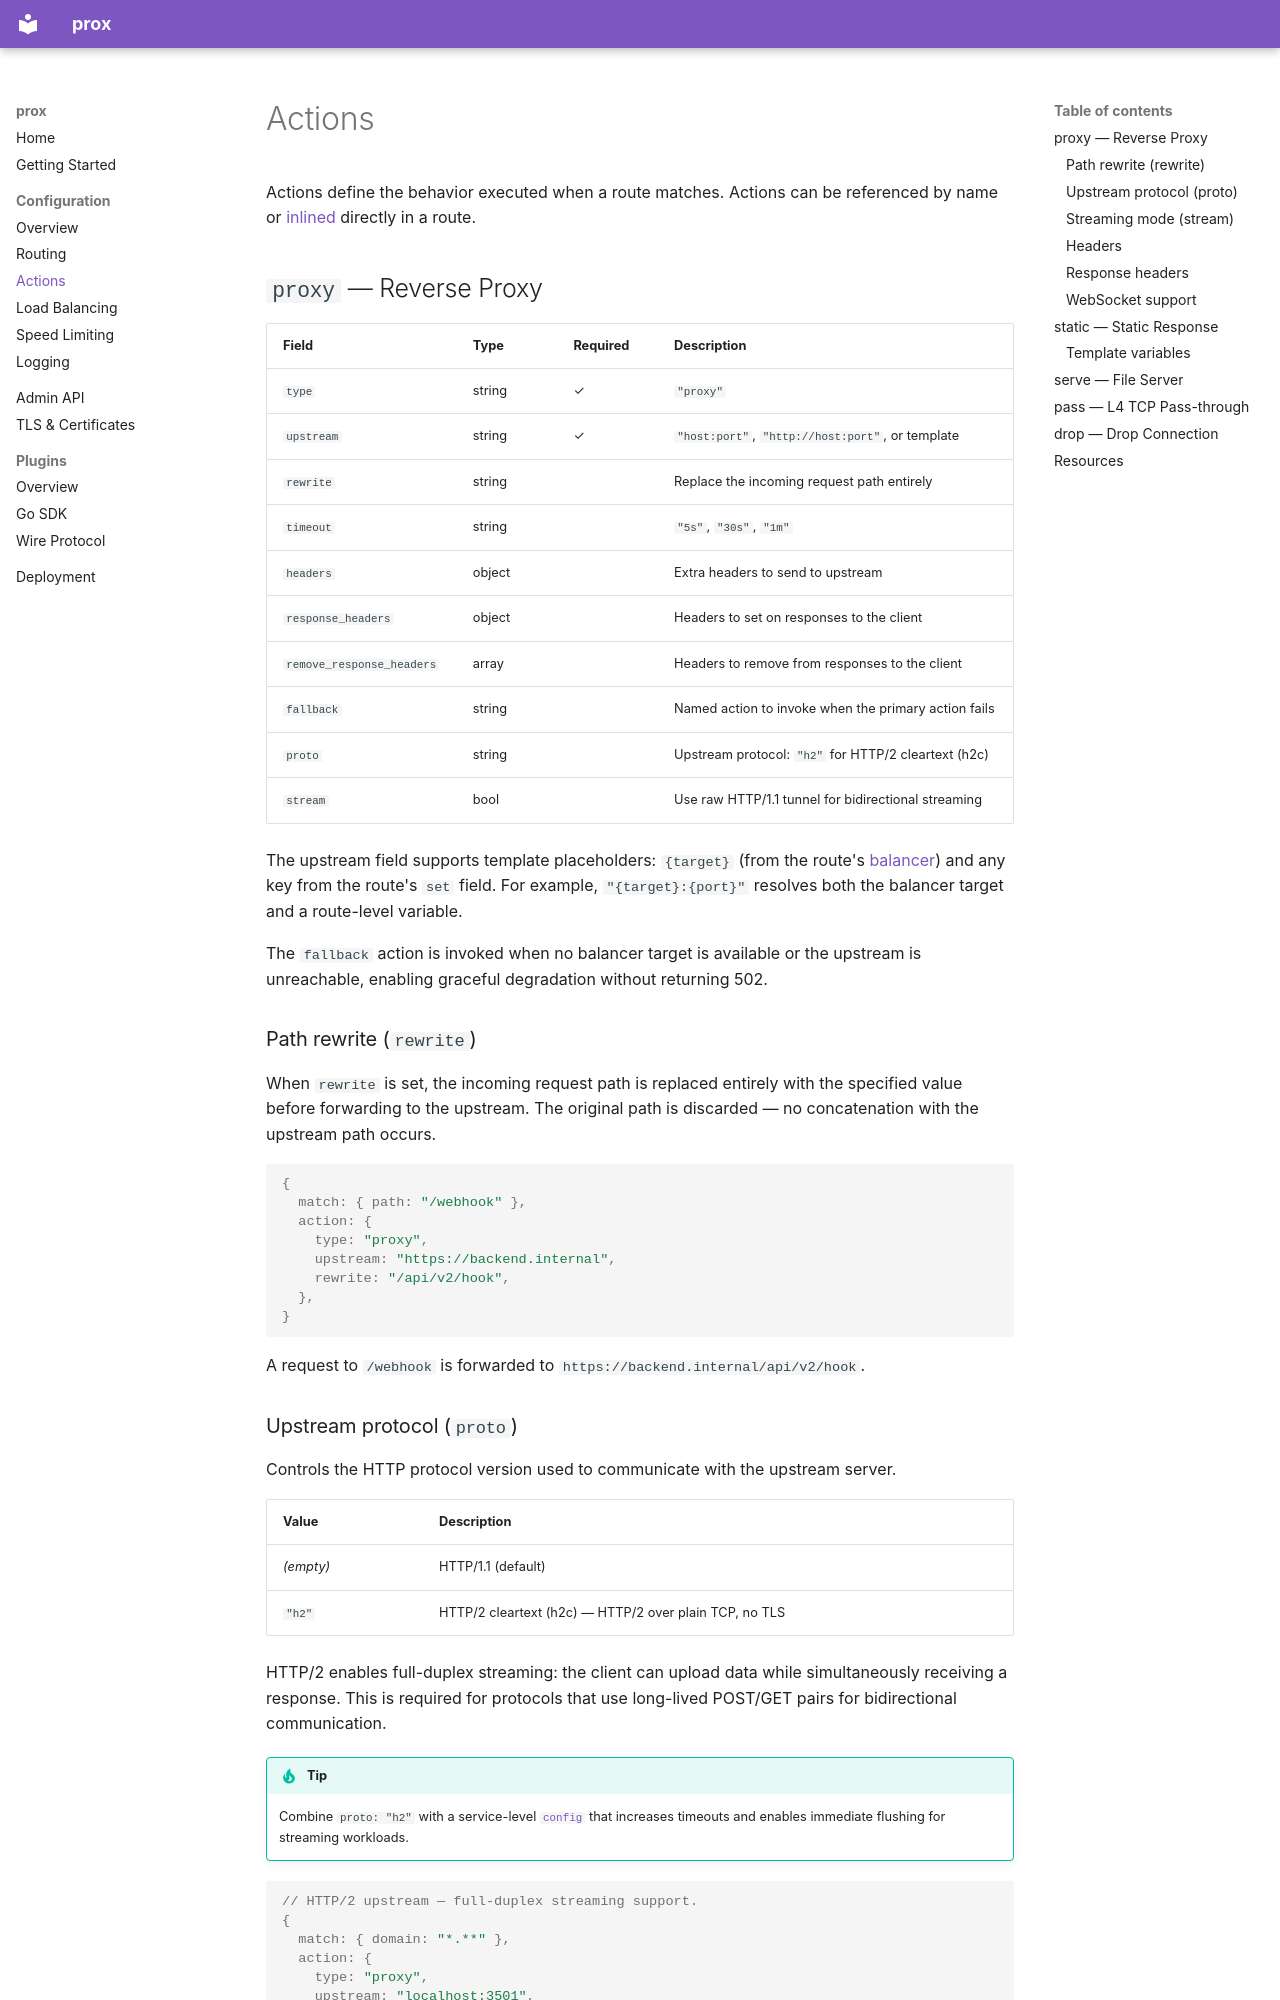

repository: dortanes/prox · page: configuration/actions/index.html · generator: mkdocs

# Actions

Actions define the behavior executed when a route matches. Actions can be referenced by name or [inlined](routing.md#inline-actions) directly in a route.

## `proxy` — Reverse Proxy

| Field      | Type   | Required | Description                                              |
| ---------- | ------ | -------- | -------------------------------------------------------- |
| `type`     | string | ✓        | `"proxy"`                                                |
| `upstream` | string | ✓        | `"host:port"`, `"http://host:port"`, or template         |
| `rewrite`  | string |          | Replace the incoming request path entirely               |
| `timeout`  | string |          | `"5s"`, `"30s"`, `"1m"`                                  |
| `headers`  | object |          | Extra headers to send to upstream                        |
| `response_headers` | object | | Headers to set on responses to the client                |
| `remove_response_headers` | array | | Headers to remove from responses to the client    |
| `fallback` | string |          | Named action to invoke when the primary action fails     |
| `proto`    | string |          | Upstream protocol: `"h2"` for HTTP/2 cleartext (h2c)     |
| `stream`   | bool   |          | Use raw HTTP/1.1 tunnel for bidirectional streaming       |

The upstream field supports template placeholders: `{target}` (from the route's [balancer](load-balancing.md)) and any key from the route's `set` field. For example, `"{target}:{port}"` resolves both the balancer target and a route-level variable.

The `fallback` action is invoked when no balancer target is available or the upstream is unreachable, enabling graceful degradation without returning 502.

### Path rewrite (`rewrite`)

When `rewrite` is set, the incoming request path is replaced entirely with the specified value before forwarding to the upstream. The original path is discarded — no concatenation with the upstream path occurs.

```json5
{
  match: { path: "/webhook" },
  action: {
    type: "proxy",
    upstream: "https://backend.internal",
    rewrite: "/api/v2/hook",
  },
}
```

A request to `/webhook` is forwarded to `https://backend.internal/api/v2/hook`.
